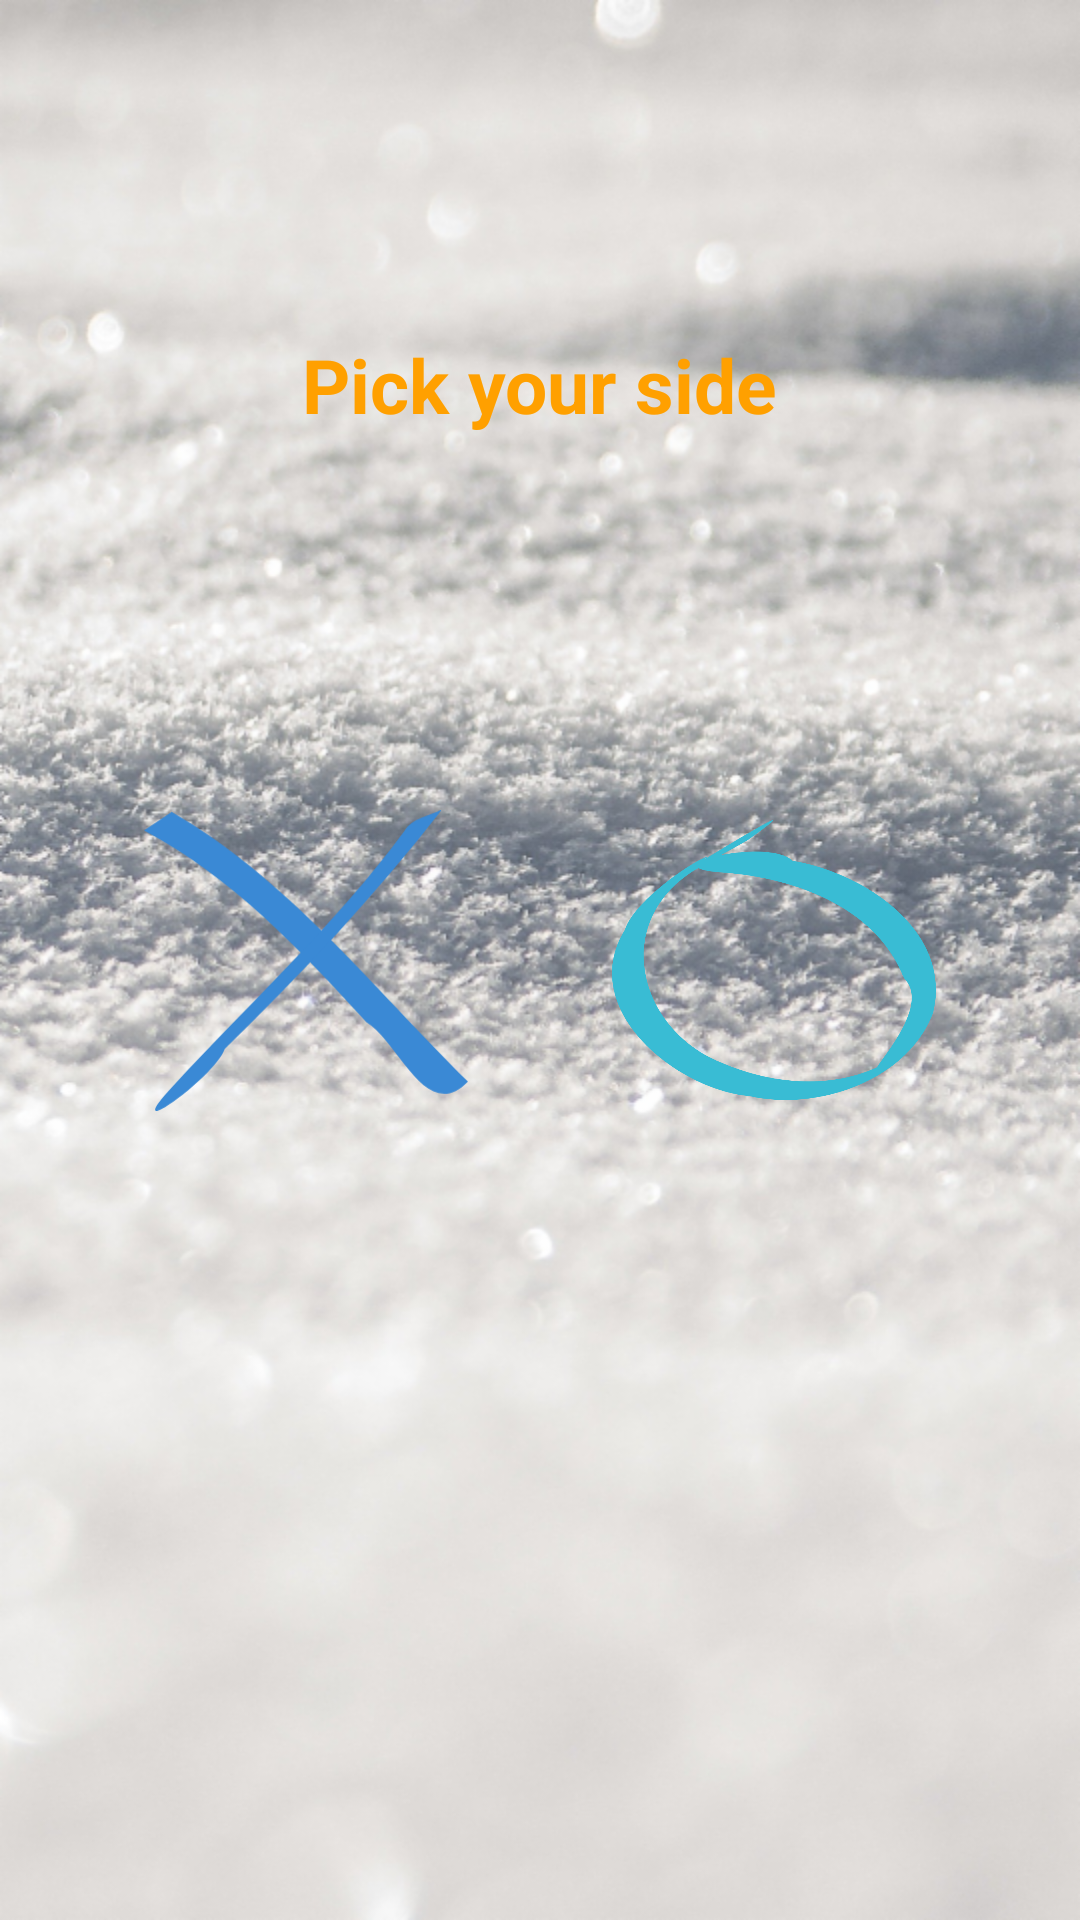

Produce the Android XML layout that renders to this screen, including the resource entries it uses.
<!-- AndroidManifest.xml: application theme AppTheme -->
<!-- res/layout/activity_pick_side.xml -->
<?xml version="1.0" encoding="utf-8"?>
<layout xmlns:android="http://schemas.android.com/apk/res/android"
    xmlns:app="http://schemas.android.com/apk/res-auto"
    xmlns:tools="http://schemas.android.com/tools">

    <data>

        <import type="com.example.tictactoe.ui.play.PlayActivity" />

        <variable
            name="handlers"
            type="com.example.tictactoe.ui.pickSide.PickSideHandlers" />
    </data>

    <androidx.constraintlayout.widget.ConstraintLayout
        android:layout_width="match_parent"
        android:layout_height="match_parent"
        tools:context="com.example.tictactoe.ui.pickSide.PickSideActivity">

        <TextView
            android:layout_width="wrap_content"
            android:layout_height="wrap_content"
            android:text="@string/pick_side_title"
            android:textColor="@color/colorAccent"
            android:textSize="25sp"
            android:textStyle="bold"
            app:layout_constraintBottom_toTopOf="@id/iv_pick_x"
            app:layout_constraintEnd_toEndOf="parent"
            app:layout_constraintStart_toStartOf="parent"
            app:layout_constraintTop_toTopOf="parent" />

        <ImageView
            android:id="@+id/iv_pick_x"
            android:layout_width="0dp"
            android:layout_height="0dp"
            android:onClick="@{()-> handlers.pickSide(PlayActivity.INTENT_FIRST_PLAYER_X)}"
            android:src="@drawable/ic_x"
            app:layout_constraintBottom_toBottomOf="parent"
            app:layout_constraintEnd_toStartOf="@id/iv_pick_o"
            app:layout_constraintHeight_percent="0.2"
            app:layout_constraintStart_toStartOf="parent"
            app:layout_constraintTop_toTopOf="parent"
            app:layout_constraintWidth_percent="0.3" />

        <ImageView
            android:id="@+id/iv_pick_o"
            android:layout_width="0dp"
            android:layout_height="0dp"
            android:onClick="@{()-> handlers.pickSide(PlayActivity.INTENT_FIRST_PLAYER_O)}"
            android:src="@drawable/ic_o"
            app:layout_constraintBottom_toBottomOf="parent"
            app:layout_constraintEnd_toEndOf="parent"
            app:layout_constraintHeight_percent="0.2"
            app:layout_constraintStart_toEndOf="@id/iv_pick_x"
            app:layout_constraintTop_toTopOf="parent"
            app:layout_constraintWidth_percent="0.3" />
    </androidx.constraintlayout.widget.ConstraintLayout>
</layout>
<!-- resources referenced by this layout -->
<resources>
  <color name="colorAccent">#FFA000</color>
  <!-- drawable ic_o (drawable) -->
  <vector xmlns:android="http://schemas.android.com/apk/res/android"
      android:width="39.482dp"
      android:height="34.127dp"
      android:viewportWidth="39.482"
      android:viewportHeight="34.127">
      <path
          android:fillColor="@color/oColor"
          android:pathData="m16.5323,2.4581c-2.9804,1.7381 -4.475,2.4173 -3.4614,1.9478 -1.7468,1.1225 -8.254,4.4881 -3.0361,1.7356 -10.123,6.3242 -6.9032,19.308 3.2697,23.417 6.5332,2.8381 14.598,3.4411 20.913,-0.4518 -6.6426,4.9498 5.6612,-5.5344 1.3779,-9.8077 -3.4717,-8.8869 -13.8,-12.392 -22.61,-12.924 -8.5684,-0.7404 6.0256,-4.2911 8.9977,-1.4149 8.5579,1.3893 19.664,8.4967 17.132,18.584 -3.1792,8.3052 -14.185,11.986 -22.422,10.097 -8.8931,-0.8379 -21.053,-10.628 -15.125,-20.264 1.2682,-3.8446 9.3084,-9.0342 10.137,-8.8952 -3.7173,2.427 15.162,-9.4059 4.8266,-2.0245z" />
  </vector>
  <!-- drawable ic_x (drawable) -->
  <vector xmlns:android="http://schemas.android.com/apk/res/android"
      android:width="38.82dp"
      android:height="35.887dp"
      android:viewportWidth="38.82"
      android:viewportHeight="35.887">
      <path
          android:fillColor="@color/xColor"
          android:pathData="m3.3193,0.3201c13.997,8.0274 24.126,20.941 35.501,32.067 -5.0023,5.1446 -8.1484,-4.5391 -12.174,-7.0382 -7.8904,-8.6046 -16.21,-17.311 -26.646,-22.805l3.3187,-2.2234z" />
      <path
          android:fillColor="@color/xColor"
          android:pathData="m35.7393,0.0001c-7.959,10.161 -16.78,19.562 -26.069,28.517 -1.2818,3.5348 -13.126,11.787 -6.1696,4.3785 9.3163,-10.012 19.514,-19.264 27.705,-30.302 0.9343,-1.594 3.0327,-1.7455 4.5343,-2.5933z" />
  </vector>
  <string name="pick_side_title">Pick your side</string>
  <style name="AppTheme" parent="Theme.AppCompat.Light.NoActionBar">
          
          <item name="colorPrimary">@color/colorPrimary</item>
          <item name="colorPrimaryDark">@color/colorPrimaryDark</item>
          <item name="colorAccent">@color/colorAccent</item>
          <item name="android:windowBackground">@drawable/bg_app</item>
      </style>
  <color name="oColor">#39BCD4</color>
  <color name="xColor">#3A89D5</color>
  <color name="colorPrimary">#039BE5</color>
  <color name="colorPrimaryDark">#0288D1</color>
  <!-- drawable bg_app: png bitmap (drawable-hdpi, 618537 bytes) -->
</resources>
